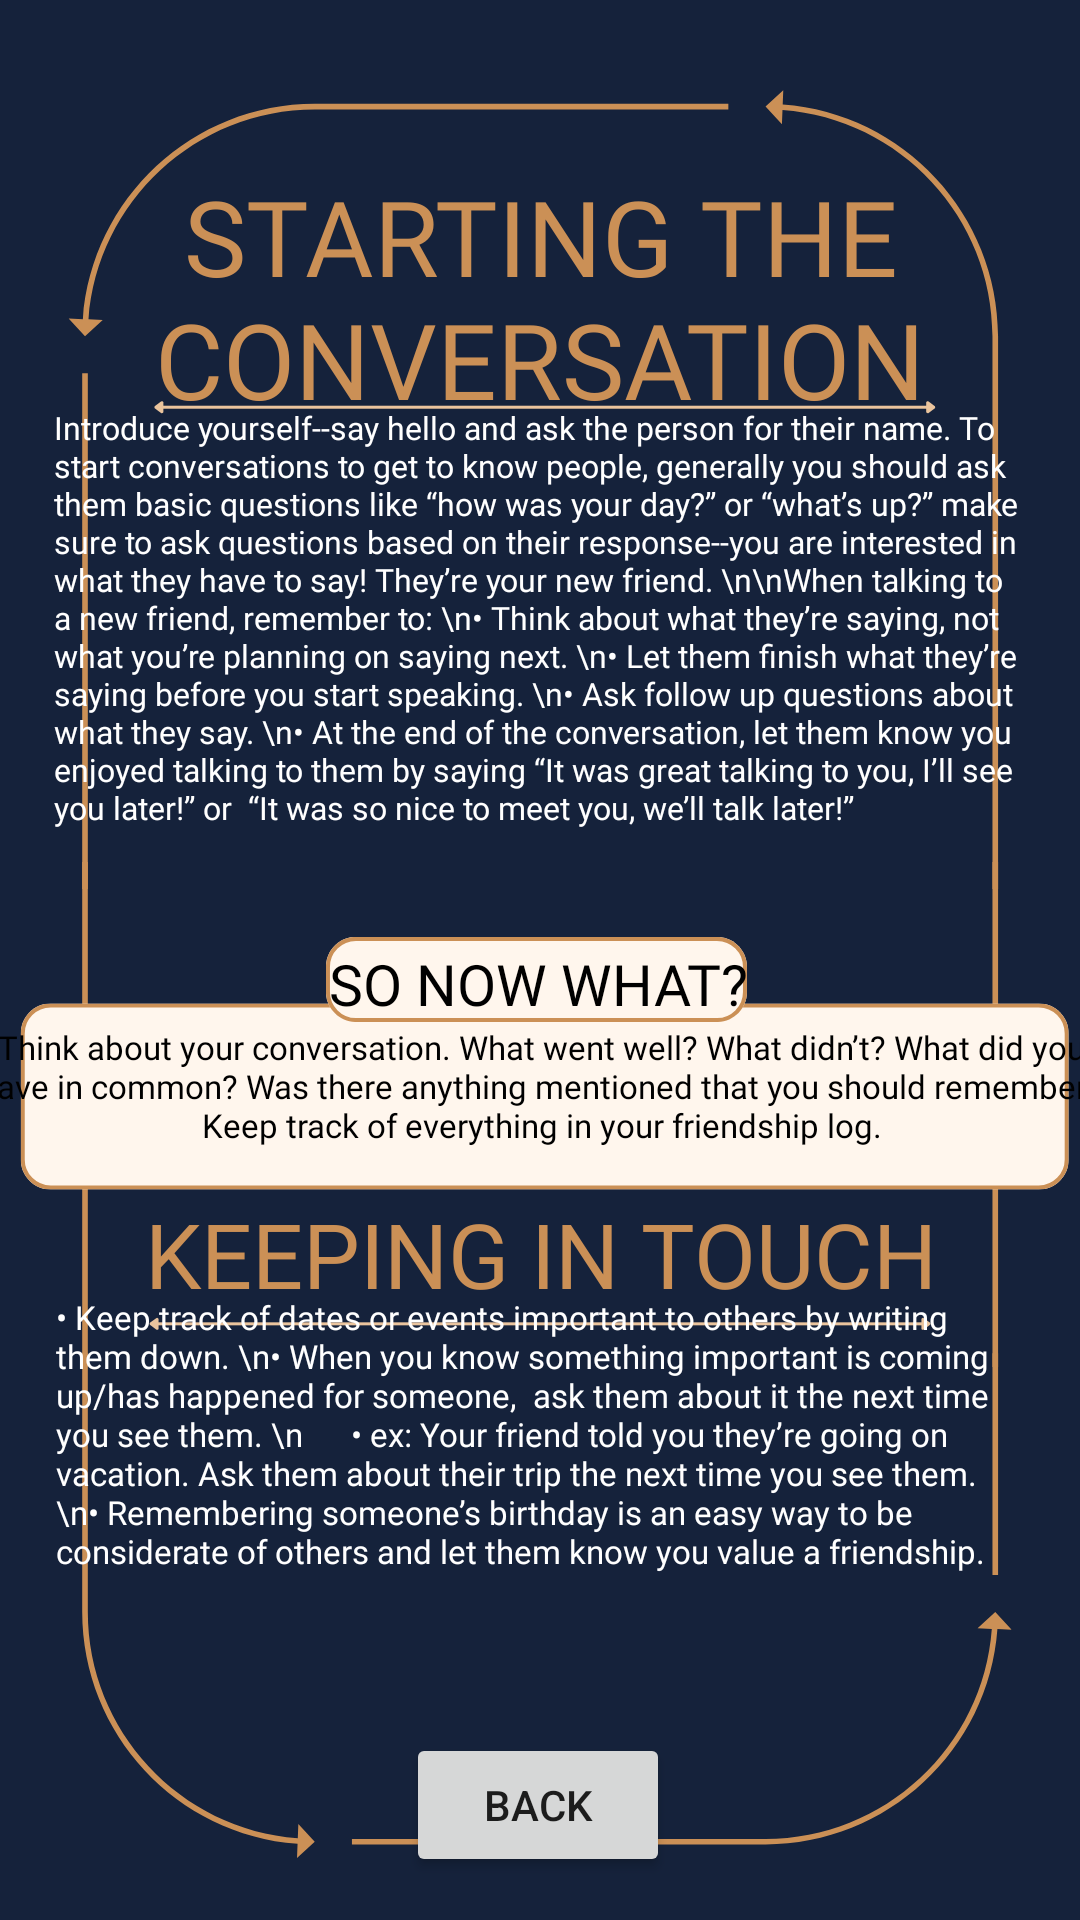

Produce the Android XML layout that renders to this screen, including the resource entries it uses.
<!-- AndroidManifest.xml: application theme Theme.JAVAYAY -->
<!-- res/layout/getting_to_know_layout.xml -->
<?xml version="1.0" encoding="utf-8"?>
<androidx.constraintlayout.widget.ConstraintLayout xmlns:android="http://schemas.android.com/apk/res/android"
    xmlns:app="http://schemas.android.com/apk/res-auto"
    xmlns:tools="http://schemas.android.com/tools"
    android:layout_width="match_parent"
    android:layout_height="match_parent"
    android:background="@drawable/gettingtoknow">


    <Button
        android:id="@+id/getting_to_know_back_button"
        android:layout_width="wrap_content"
        android:layout_height="wrap_content"
        android:text="Back"
        app:layout_constraintBottom_toBottomOf="parent"
        app:layout_constraintEnd_toEndOf="parent"
        app:layout_constraintHorizontal_bias="0.498"
        app:layout_constraintStart_toStartOf="parent"
        app:layout_constraintTop_toTopOf="parent"
        app:layout_constraintVertical_bias="0.976" />

    <TextView
        android:id="@+id/textView8"
        android:layout_width="315dp"
        android:layout_height="117dp"
        android:fontFamily="@font/radley"
        android:gravity="center"
        android:text="STARTING THE CONVERSATION"
        android:textColor="#cb9056"
        android:textSize="35sp"
        app:layout_constraintBottom_toBottomOf="parent"
        app:layout_constraintEnd_toEndOf="parent"
        app:layout_constraintStart_toStartOf="parent"
        app:layout_constraintTop_toTopOf="parent"
        app:layout_constraintVertical_bias="0.078" />

    <TextView
        android:id="@+id/textView12"
        android:layout_width="315dp"
        android:layout_height="117dp"
        android:fontFamily="@font/radley"
        android:gravity="center"
        android:text="KEEPING IN TOUCH"
        android:textColor="#cb9056"
        android:textSize="30sp"
        app:layout_constraintBottom_toBottomOf="parent"
        app:layout_constraintEnd_toEndOf="parent"
        app:layout_constraintStart_toStartOf="parent"
        app:layout_constraintTop_toTopOf="parent"
        app:layout_constraintVertical_bias="0.687" />

    <TextView
        android:id="@+id/textView10"
        android:layout_width="176dp"
        android:layout_height="41dp"
        android:fontFamily="@font/radley"
        android:gravity="center"
        android:text="SO NOW WHAT?"
        android:textColor="@color/black"
        android:textSize="19sp"
        app:layout_constraintBottom_toBottomOf="parent"
        app:layout_constraintEnd_toEndOf="parent"
        app:layout_constraintHorizontal_bias="0.497"
        app:layout_constraintStart_toStartOf="parent"
        app:layout_constraintTop_toTopOf="parent"
        app:layout_constraintVertical_bias="0.513" />

    <TextView
        android:id="@+id/textView11"
        android:layout_width="385dp"
        android:layout_height="55dp"
        android:fontFamily="@font/radley"
        android:gravity="center"
        android:text="Think about your conversation. What went well? What didn’t? What did you have in common? Was there anything mentioned that you should remember? Keep track of everything in your friendship log."
        android:textColor="@color/black"
        android:textSize="11sp"
        app:layout_constraintBottom_toBottomOf="parent"
        app:layout_constraintEnd_toEndOf="parent"
        app:layout_constraintHorizontal_bias="0.497"
        app:layout_constraintStart_toStartOf="parent"
        app:layout_constraintTop_toTopOf="parent"
        app:layout_constraintVertical_bias="0.572" />

    <TextView
        android:id="@+id/textView13"
        android:layout_width="343dp"
        android:layout_height="172dp"
        android:fontFamily="@font/radley"
        android:gravity="left"
        android:padding="10sp"
        android:text="• Keep track of dates or events important to others by writing them down.
\n• When you know something important is coming up/has happened for someone,  ask them about it the next time you see them.
\n      • ex: Your friend told you they’re going on vacation. Ask them about their trip the next time you see them.
\n• Remembering someone’s birthday is an easy way to be considerate of others and let them know you value a friendship.
"
        android:textColor="@color/white"
        android:textSize="11sp"
        app:layout_constraintBottom_toBottomOf="parent"
        app:layout_constraintEnd_toEndOf="parent"
        app:layout_constraintStart_toStartOf="parent"
        app:layout_constraintTop_toTopOf="parent"
        app:layout_constraintVertical_bias="0.901" />

    <TextView
        android:id="@+id/textView9"
        android:layout_width="344dp"

        android:layout_height="222dp"
        android:fontFamily="@font/radley"
        android:padding="10sp"
        android:text="Introduce yourself--say hello and ask the person for their name. To start conversations to get to know people, generally you should ask them basic questions like “how was your day?” or “what’s up?” make sure to ask questions based on their response--you are interested in what they have to say! They’re your new friend.
\n\nWhen talking to a new friend, remember to:
\n• Think about what they’re saying, not what you’re planning on saying next.
\n• Let them finish what they’re saying before you start speaking.
\n• Ask follow up questions about what they say.
\n• At the end of the conversation, let them know you enjoyed talking to them by saying “It was great talking to you, I’ll see you later!” or  “It was so nice to meet you, we’ll talk later!”

"
        android:textColor="@color/white"
        android:textSize="10.5sp"
        app:layout_constraintBottom_toBottomOf="parent"
        app:layout_constraintEnd_toEndOf="parent"
        app:layout_constraintHorizontal_bias="0.492"
        app:layout_constraintStart_toStartOf="parent"
        app:layout_constraintTop_toTopOf="parent"
        app:layout_constraintVertical_bias="0.3" />
</androidx.constraintlayout.widget.ConstraintLayout>
<!-- resources referenced by this layout -->
<resources>
  <!-- drawable gettingtoknow: webp bitmap (drawable, 11016 bytes) -->
  <style name="Theme.JAVAYAY" parent="Theme.MaterialComponents.DayNight.DarkActionBar">
          
          <item name="colorPrimary">@color/purple_500</item>
          <item name="colorPrimaryVariant">@color/purple_700</item>
          <item name="colorOnPrimary">@color/white</item>
          
          <item name="colorSecondary">@color/teal_200</item>
          <item name="colorSecondaryVariant">@color/teal_700</item>
          <item name="colorOnSecondary">@color/black</item>
          
          <item name="android:statusBarColor">?attr/colorPrimaryVariant</item>
          
      </style>
  <!-- not gathered from this repository: default colours our renderer supplied (Android Studio template values) -->
  <color name="purple_500">#FF6200EE</color>
  <color name="purple_700">#FF3700B3</color>
  <color name="teal_200">#FF03DAC5</color>
  <color name="teal_700">#FF018786</color>
  <color name="black">#FF000000</color>
  <color name="white">#FFFFFFFF</color>
</resources>
